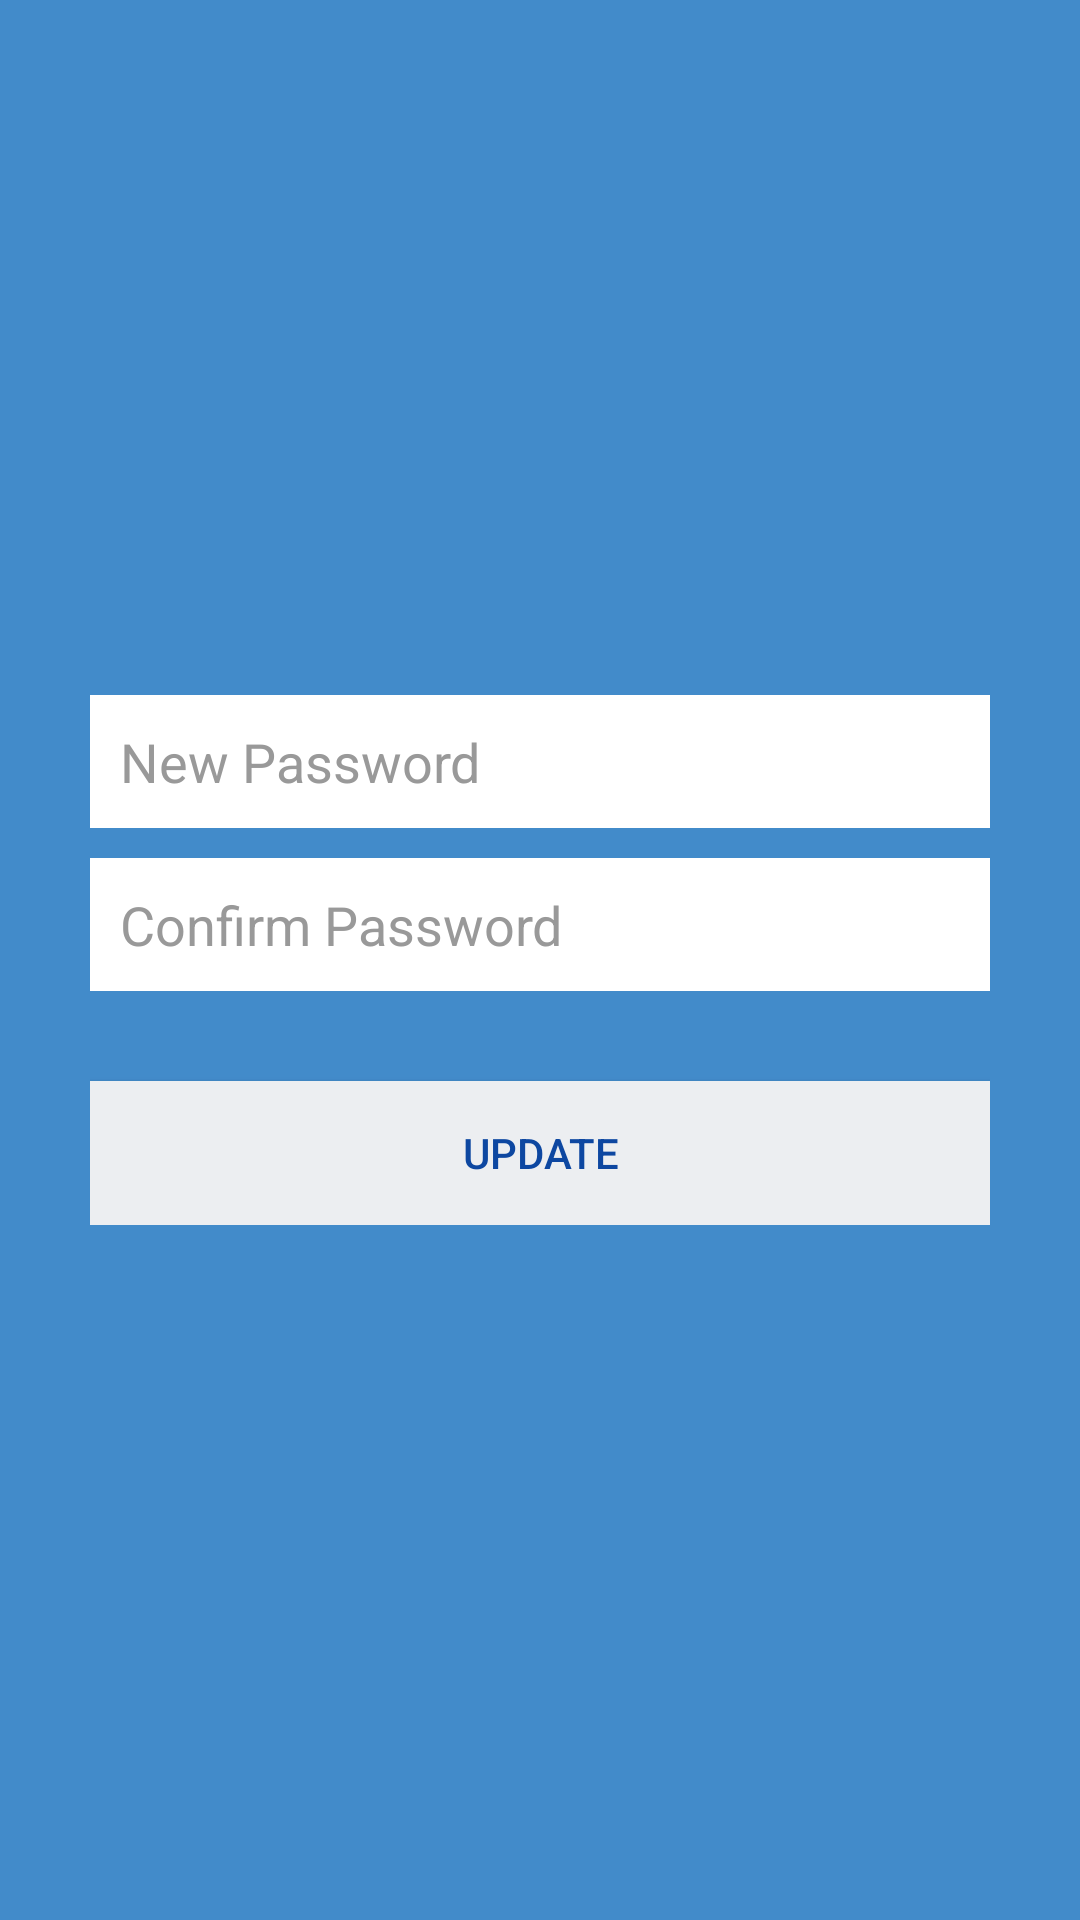

The Android layout XML behind this screen, and the referenced resources:
<!-- AndroidManifest.xml: application theme AppTheme -->
<!-- res/layout/activity_change_password.xml -->
<?xml version="1.0" encoding="utf-8"?>
<LinearLayout xmlns:android="http://schemas.android.com/apk/res/android"
    android:layout_width="fill_parent"
    android:layout_height="fill_parent"
    android:background="@color/bg_main"
    android:gravity="center"
    android:orientation="vertical"
    android:padding="10dp" >

    <LinearLayout
        android:layout_width="fill_parent"
        android:layout_height="wrap_content"
        android:layout_gravity="center"
        android:orientation="vertical"
        android:paddingLeft="20dp"
        android:paddingRight="20dp" >

        <EditText
            android:id="@+id/Password"
            android:layout_width="fill_parent"
            android:layout_height="wrap_content"
            android:layout_marginBottom="10dp"
            android:background="@color/white"
            android:hint="@string/hint_newPassword"
            android:inputType="textEmailAddress"
            android:padding="10dp"

            android:textColor="@color/input_login"
            android:textColorHint="@color/input_login_hint" />

        <EditText
            android:id="@+id/Confirmpassword"
            android:layout_width="fill_parent"
            android:layout_height="wrap_content"
            android:layout_marginBottom="10dp"
            android:background="@color/white"
            android:hint="@string/hint_confirmPassword"
            android:inputType="textPassword"
            android:padding="10dp"

            android:textColor="@color/input_login"
            android:textColorHint="@color/input_login_hint" />

        

        <Button
            android:id="@+id/btnUpdate"
            android:layout_width="fill_parent"
            android:layout_height="wrap_content"
            android:layout_marginTop="20dip"
            android:background="@color/btn_login_bg"
            android:text="@string/btn_update"
            android:textColor="@color/bg_btn_join" />




    </LinearLayout>

</LinearLayout>
<!-- resources referenced by this layout -->
<resources>
  <color name="bg_btn_join">#0d47a1</color>
  <color name="bg_main">#428bca</color>
  <color name="btn_login_bg">#eceef1</color>
  <color name="input_login">#222222</color>
  <color name="input_login_hint">#999999</color>
  <color name="white">#ffffff</color>
  <string name="btn_update">Update</string>
  <string name="hint_confirmPassword">Confirm Password</string>
  <string name="hint_newPassword">New Password</string>
  <style name="AppTheme" parent="Theme.AppCompat.Light.DarkActionBar">
          
          <item name="colorPrimary">@color/colorPrimary</item>
          <item name="colorPrimaryDark">@color/colorPrimaryDark</item>
          <item name="colorAccent">@color/colorAccent</item>
      </style>
  <color name="colorPrimary">#3f51b5</color>
  <color name="colorPrimaryDark">#303F9F</color>
  <color name="colorAccent">#FF4081</color>
</resources>
